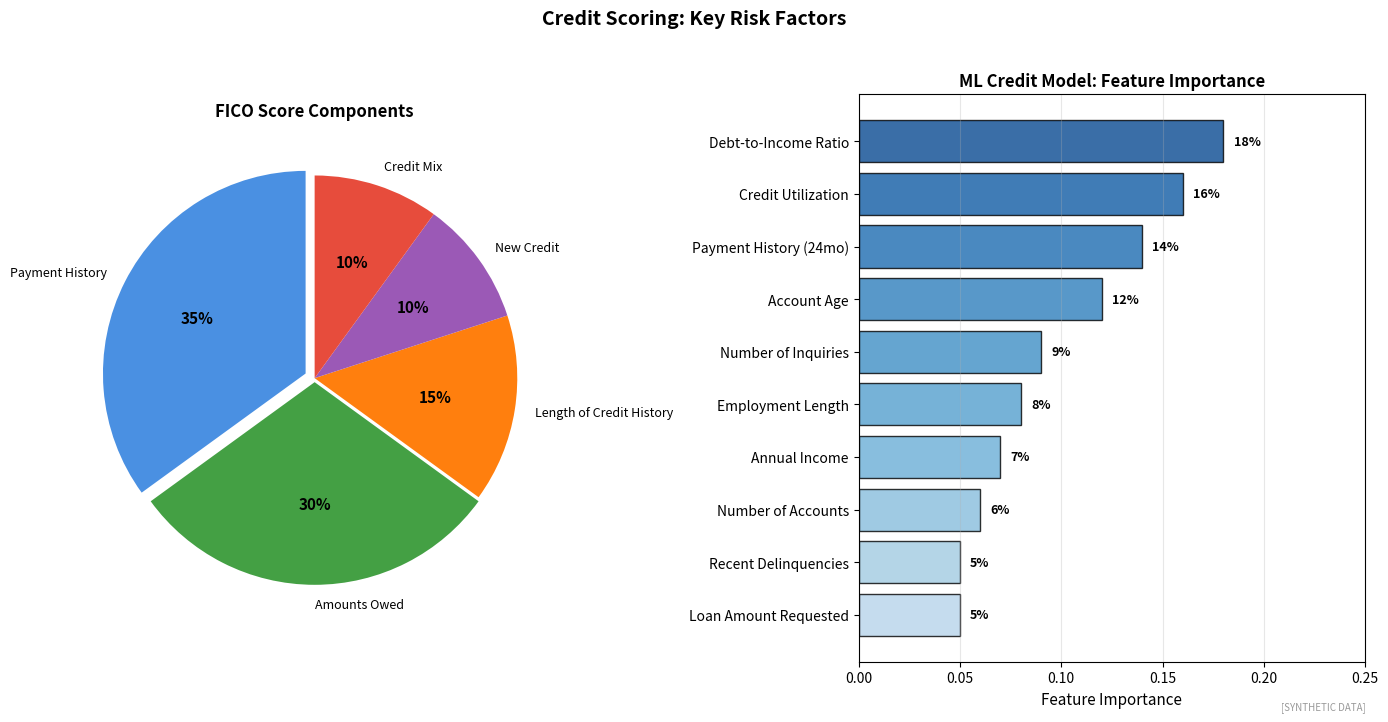

Recreate this plot in Python. (Note: this script raises an exception after producing the figure.)
"""
Feature Importance in Credit Scoring
Key factors in credit risk models

Output: feature_importance_credit.pdf
Module: module_03_ai_ml
Lesson: 30 - Credit Scoring
"""

from pathlib import Path
import matplotlib.pyplot as plt
import numpy as np

CHART_METADATA = {
    'title': 'Feature Importance Credit',
    'module': 'module_03_ai_ml',
    'lesson': 30,
    'url': 'https://github.com/Digital-AI-Finance/digital-finance/tree/main/module_03_ai_ml/figures/feature_importance_credit'
}

plt.rcParams.update({'font.size': 10, 'axes.labelsize': 10})

def create_chart():
    fig, axes = plt.subplots(1, 2, figsize=(14, 7))

    # Feature Importance (FICO model factors)
    ax1 = axes[0]
    features = ['Payment History', 'Amounts Owed', 'Length of Credit History',
                'New Credit', 'Credit Mix']
    importance = [35, 30, 15, 10, 10]
    colors = ['#4A90E2', '#44A044', '#FF7F0E', '#9B59B6', '#E74C3C']

    wedges, texts, autotexts = ax1.pie(importance, labels=features, autopct='%1.0f%%',
                                        colors=colors, startangle=90,
                                        explode=[0.05, 0.02, 0, 0, 0],
                                        textprops={'fontsize': 9})

    for autotext in autotexts:
        autotext.set_fontweight('bold')
        autotext.set_fontsize(11)

    ax1.set_title('FICO Score Components', fontsize=12, fontweight='bold')

    # ML Model Feature Importance
    ax2 = axes[1]
    ml_features = [
        'Debt-to-Income Ratio',
        'Credit Utilization',
        'Payment History (24mo)',
        'Account Age',
        'Number of Inquiries',
        'Employment Length',
        'Annual Income',
        'Number of Accounts',
        'Recent Delinquencies',
        'Loan Amount Requested'
    ]
    ml_importance = [0.18, 0.16, 0.14, 0.12, 0.09, 0.08, 0.07, 0.06, 0.05, 0.05]

    colors = plt.cm.Blues(np.linspace(0.3, 0.9, len(ml_features)))[::-1]
    bars = ax2.barh(ml_features, ml_importance, color=colors, edgecolor='black', alpha=0.8)

    for bar, imp in zip(bars, ml_importance):
        ax2.text(imp + 0.005, bar.get_y() + bar.get_height()/2,
                f'{imp:.0%}', va='center', fontsize=9, fontweight='bold')

    ax2.set_xlabel('Feature Importance', fontsize=11)
    ax2.set_title('ML Credit Model: Feature Importance', fontsize=12, fontweight='bold')
    ax2.set_xlim(0, 0.25)
    ax2.xaxis.grid(True, alpha=0.3)
    ax2.invert_yaxis()

    fig.suptitle('Credit Scoring: Key Risk Factors', fontsize=14, fontweight='bold', y=1.02)
    fig.text(0.98, 0.02, '[SYNTHETIC DATA]', fontsize=7, color='#999999', ha='right', style='italic')
    plt.tight_layout()

    output_path = Path(__file__).parent / 'feature_importance_credit.pdf'
    plt.savefig(output_path, format='pdf', dpi=300, bbox_inches='tight')
    plt.close()
    print(f"Chart saved to: {output_path}")
    return output_path

if __name__ == '__main__':
    create_chart()
